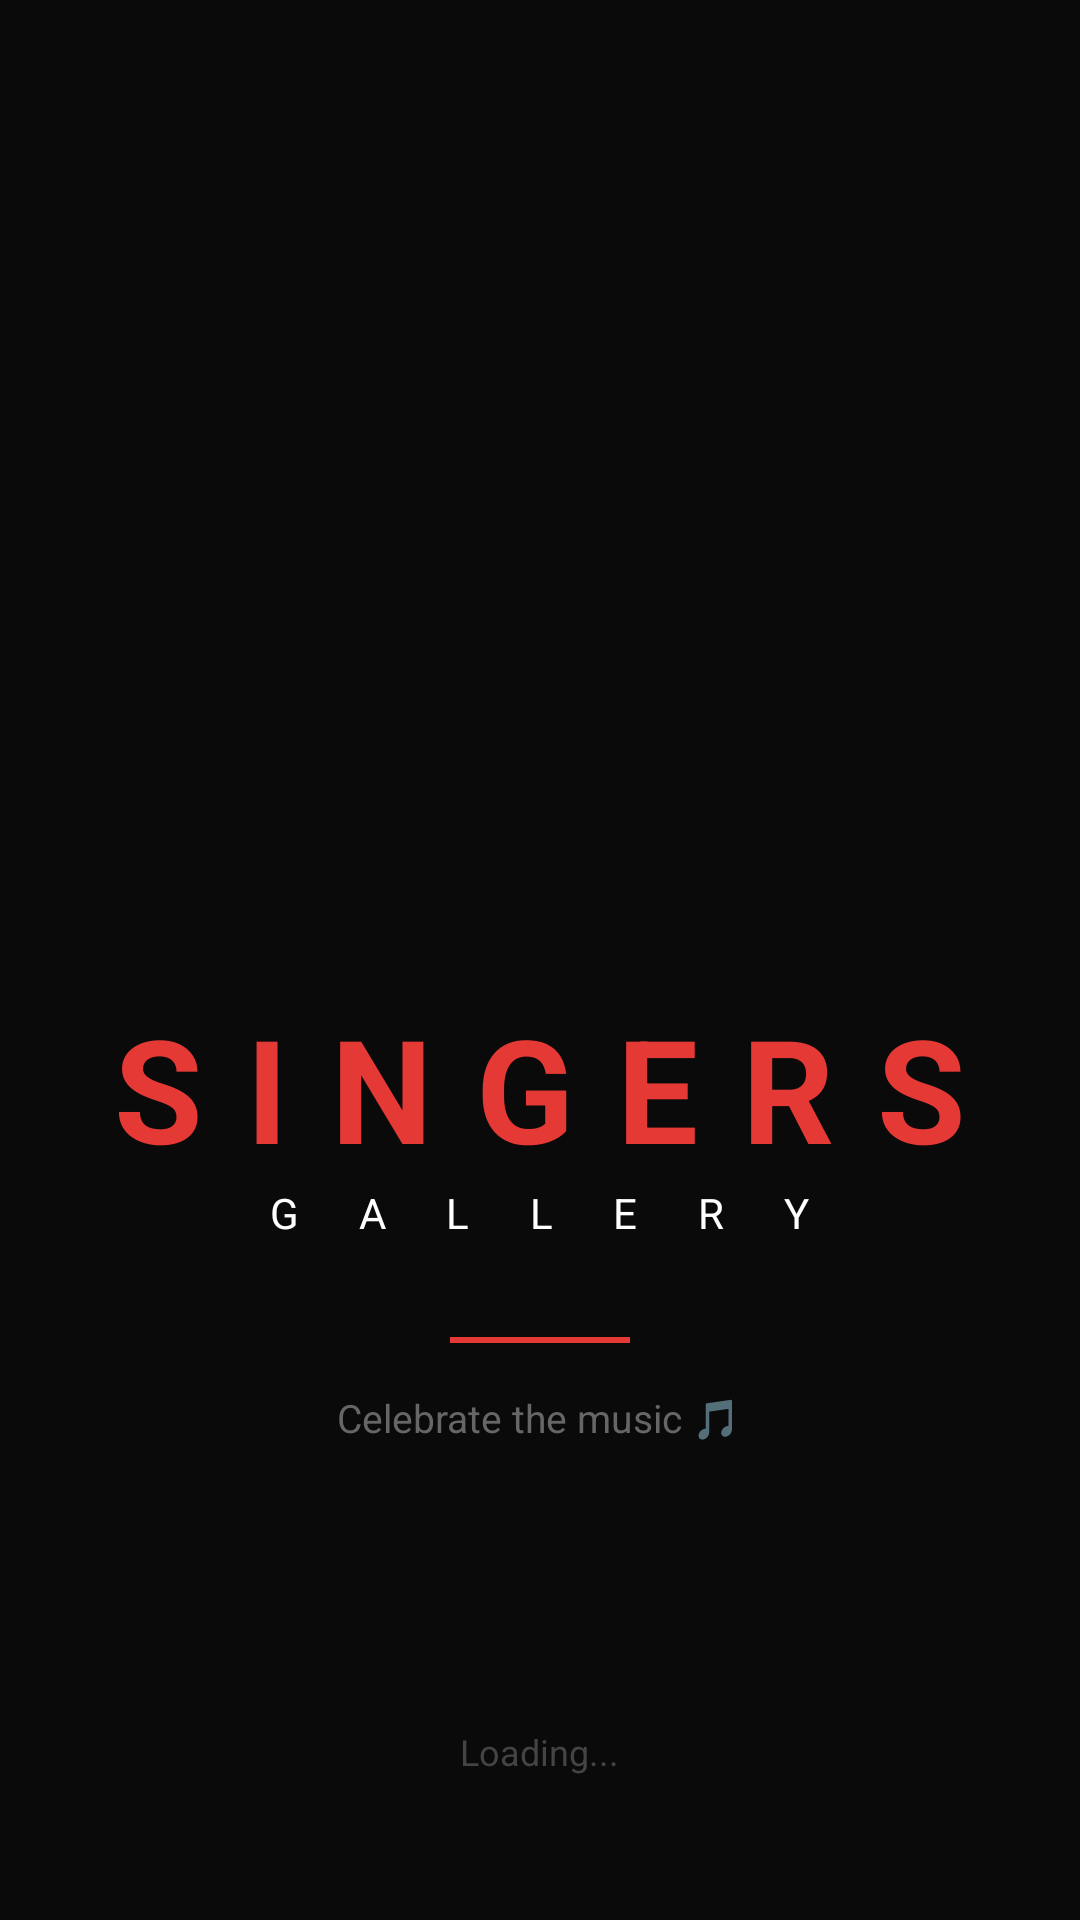

Write the Android layout XML for this screen, with the resource values it uses.
<!-- AndroidManifest.xml: application theme Theme.SingersGallery -->
<!-- res/layout/activity_splash.xml -->
<FrameLayout xmlns:android="http://schemas.android.com/apk/res/android"
    android:layout_width="match_parent"
    android:layout_height="match_parent"
    android:background="#0A0A0A">

    <LinearLayout
        android:layout_width="wrap_content"
        android:layout_height="wrap_content"
        android:layout_gravity="center"
        android:orientation="vertical"
        android:gravity="center">

        <ImageView
            android:id="@+id/splashIcon"
            android:layout_width="140dp"
            android:layout_height="140dp"
            android:src="@drawable/wireless_microphone_television_show_united_states_radio_png_removebg_preview"
            android:layout_marginBottom="32dp" />

        <TextView
            android:id="@+id/splashTitle"
            android:layout_width="wrap_content"
            android:layout_height="wrap_content"
            android:text="SINGERS"
            android:textSize="48sp"
            android:textStyle="bold"
            android:textColor="#E53935"
            android:letterSpacing="0.3" />

        <TextView
            android:id="@+id/splashSubtitle"
            android:layout_width="wrap_content"
            android:layout_height="wrap_content"
            android:text="G A L L E R Y"
            android:textSize="14sp"
            android:textColor="#FFFFFF"
            android:letterSpacing="0.6"
            android:layout_marginBottom="32dp" />

        <View
            android:id="@+id/splashLine"
            android:layout_width="60dp"
            android:layout_height="2dp"
            android:background="#E53935"
            android:layout_marginBottom="16dp" />

        <TextView
            android:id="@+id/splashTagline"
            android:layout_width="wrap_content"
            android:layout_height="wrap_content"
            android:text="Celebrate the music 🎵"
            android:textSize="13sp"
            android:textColor="#666666" />

    </LinearLayout>

    <TextView
        android:layout_width="wrap_content"
        android:layout_height="wrap_content"
        android:layout_gravity="bottom|center_horizontal"
        android:layout_marginBottom="48dp"
        android:text="Loading..."
        android:textSize="12sp"
        android:textColor="#444444" />

</FrameLayout>
<!-- resources referenced by this layout -->
<resources>
  <style name="Theme.SingersGallery" parent="Theme.MaterialComponents.DayNight.DarkActionBar">
          <item name="colorPrimary">#1A1A1A</item>
          <item name="colorPrimaryVariant">#0A0A0A</item>
          <item name="colorOnPrimary">#FFFFFF</item>
          <item name="colorSecondary">#E53935</item>
          <item name="colorOnSecondary">#FFFFFF</item>
          <item name="android:statusBarColor">#0A0A0A</item>
          <item name="android:windowBackground">#0A0A0A</item>
          <item name="android:fitsSystemWindows">true</item>
      </style>
</resources>
